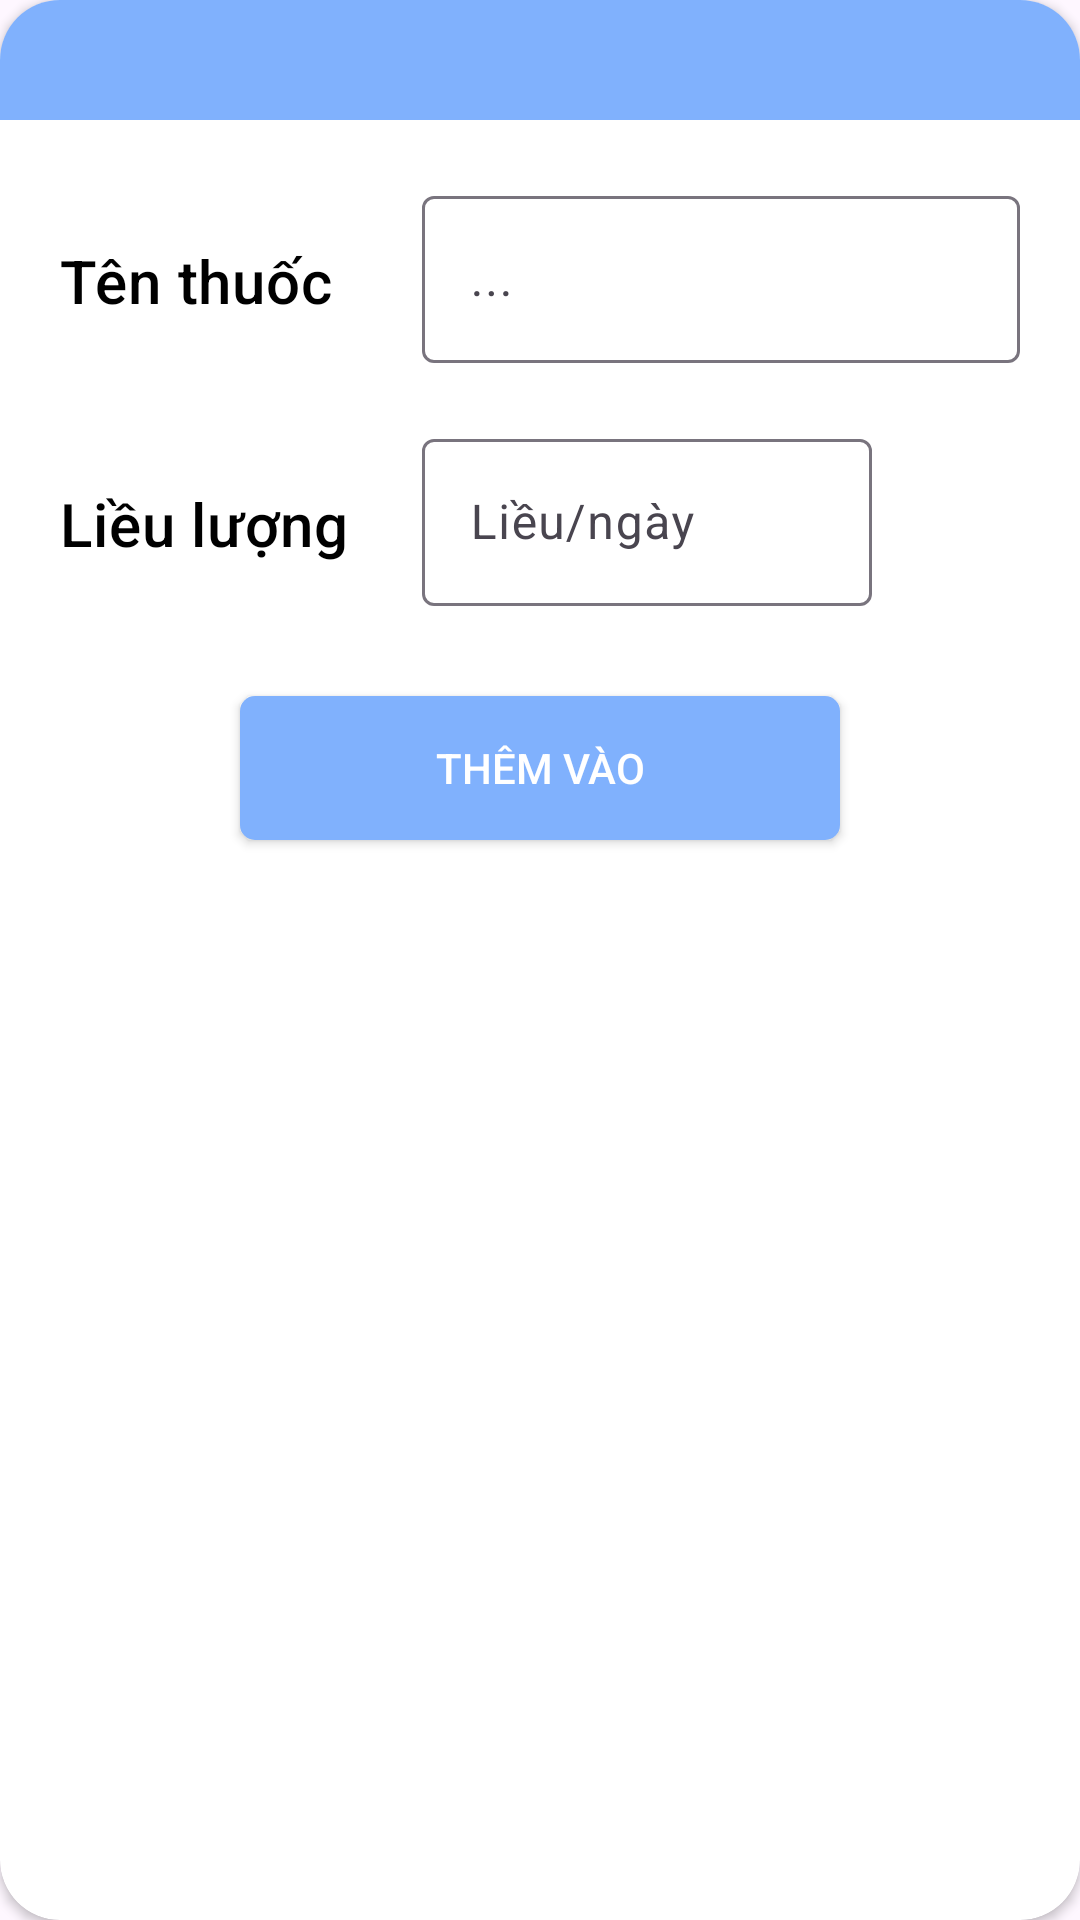

Reconstruct the res/layout file that produces this screen, plus the resources it refers to.
<!-- AndroidManifest.xml: application theme Theme.ElderlyHealthcare -->
<!-- res/layout/bottom_sheet_add_medicine_type.xml -->
<?xml version="1.0" encoding="utf-8"?>
<androidx.cardview.widget.CardView xmlns:android="http://schemas.android.com/apk/res/android"
    android:layout_width="match_parent"
    xmlns:app="http://schemas.android.com/apk/res-auto"
    xmlns:bind="http://schemas.android.com/tools"
    app:cardCornerRadius="20dp"
    android:background="@color/white"
    android:backgroundTint="@color/white"
    android:layout_height="match_parent">

    <androidx.constraintlayout.widget.ConstraintLayout
        android:layout_width="match_parent"
        android:layout_height="wrap_content">
        <FrameLayout
            android:id="@+id/frame_layout"
            android:layout_width="match_parent"
            android:layout_height="40dp"
            app:layout_constraintTop_toTopOf="parent"
            app:layout_constraintStart_toStartOf="parent"
            app:layout_constraintEnd_toEndOf="parent"
            android:background="@color/login_blue"/>

        <androidx.constraintlayout.widget.ConstraintLayout
            android:layout_width="match_parent"
            android:layout_height="match_parent"
            app:layout_constraintTop_toBottomOf="@id/frame_layout"
            app:layout_constraintStart_toStartOf="parent"
            app:layout_constraintEnd_toEndOf="parent">

            <TextView
                android:id="@+id/textView1"
                style="@style/TextAppearance.MaterialComponents.Headline6"
                android:layout_width="wrap_content"
                android:layout_height="wrap_content"
                android:layout_margin="20dp"
                android:fontFamily="@font/josefinsans_bold"
                android:text="Tên thuốc"
                android:textColor="@color/black"
                app:layout_constraintStart_toStartOf="parent"
                app:layout_constraintTop_toTopOf="@id/bottom_sheet_layout_medicine_name" />

            <com.google.android.material.textfield.TextInputLayout
                android:id="@+id/bottom_sheet_layout_medicine_name"
                style="@style/Widget.Material3.TextInputLayout.OutlinedBox"
                android:layout_width="0dp"
                android:layout_height="wrap_content"
                android:hint="..."
                app:layout_constraintTop_toTopOf="parent"
                android:layout_marginTop="20dp"
                android:layout_marginEnd="20dp"
                android:layout_marginStart="30dp"
                app:layout_constraintEnd_toEndOf="parent"
                app:layout_constraintStart_toEndOf="@+id/textView1"
                bind:counterMaxLength="40"
                bind:endIconMode="clear_text"
                app:endIconDrawable="@drawable/ic_clear"
                bind:layout_constraintTop_toBottomOf="@+id/textView10">

                <com.google.android.material.textfield.TextInputEditText
                    android:id="@+id/bottom_sheet_ed_medicine_name"
                    android:layout_width="match_parent"
                    android:layout_height="wrap_content"
                    android:inputType="text"
                    android:maxLength="40"
                    android:textColor="@color/black" />
            </com.google.android.material.textfield.TextInputLayout>

            <TextView
                android:id="@+id/textView2"
                style="@style/TextAppearance.MaterialComponents.Headline6"
                android:layout_width="wrap_content"
                android:layout_height="wrap_content"
                android:layout_margin="20dp"
                android:fontFamily="@font/josefinsans_bold"
                android:text="Liều lượng"
                android:textColor="@color/black"
                app:layout_constraintStart_toStartOf="parent"
                app:layout_constraintTop_toTopOf="@id/bottom_sheet_layout_medicine_dose" />

            <com.google.android.material.textfield.TextInputLayout
                android:id="@+id/bottom_sheet_layout_medicine_dose"
                style="@style/Widget.Material3.TextInputLayout.OutlinedBox"
                android:layout_width="150dp"
                android:layout_height="wrap_content"
                android:hint="Liều/ngày"
                android:layout_marginTop="20dp"
                app:layout_constraintTop_toBottomOf="@id/bottom_sheet_layout_medicine_name"
                app:layout_constraintStart_toStartOf="@id/bottom_sheet_layout_medicine_name"
                >

                <com.google.android.material.textfield.TextInputEditText
                    android:id="@+id/bottom_sheet_ed_medicine_dose"
                    android:layout_width="match_parent"
                    android:layout_height="wrap_content"
                    android:inputType="number"
                    android:maxLength="2"
                    android:textColor="@color/black" />
            </com.google.android.material.textfield.TextInputLayout>

            <androidx.appcompat.widget.AppCompatButton
                android:id="@+id/bottom_sheet_bt_add_medicine"
                android:layout_width="200dp"
                android:layout_height="wrap_content"
                android:layout_marginTop="30dp"
                android:background="@drawable/ripple_button"
                android:text="Thêm vào"
                app:layout_constraintBottom_toBottomOf="parent"
                android:layout_marginBottom="30dp"
                android:textColor="@color/white"
                app:layout_constraintEnd_toEndOf="parent"
                app:layout_constraintStart_toStartOf="parent"
                app:layout_constraintTop_toBottomOf="@id/bottom_sheet_layout_medicine_dose" />


        </androidx.constraintlayout.widget.ConstraintLayout>

    </androidx.constraintlayout.widget.ConstraintLayout>





</androidx.cardview.widget.CardView>
<!-- resources referenced by this layout -->
<resources>
  <color name="black">#FF000000</color>
  <color name="login_blue">#80b1fd</color>
  <color name="white">#FFFFFFFF</color>
  <!-- drawable ripple_button (drawable) -->
  <?xml version="1.0" encoding="utf-8"?>
  <ripple xmlns:android="http://schemas.android.com/apk/res/android"
      android:color="@color/white">
      <item
          android:drawable="@drawable/bg_button"/>
  </ripple>
  <style name="Theme.ElderlyHealthcare" parent="Base.Theme.ElderlyHealthcare" />
  <!-- drawable bg_button (drawable) -->
  <?xml version="1.0" encoding="utf-8"?>
  <shape xmlns:android="http://schemas.android.com/apk/res/android"
      android:shape="rectangle">
      <solid android:color="@color/login_blue"/>
      <corners android:radius="5dp"/>
  </shape>
  <style name="Base.Theme.ElderlyHealthcare" parent="Theme.Material3.DayNight.NoActionBar">
          
          
          <item name="colorPrimaryVariant">@color/white</item>
          <item name="android:statusBarColor">@color/black</item>
          <item name="android:navigationBarColor">@color/white</item>
          <item name="android:windowLightStatusBar">false</item>
      </style>
</resources>
